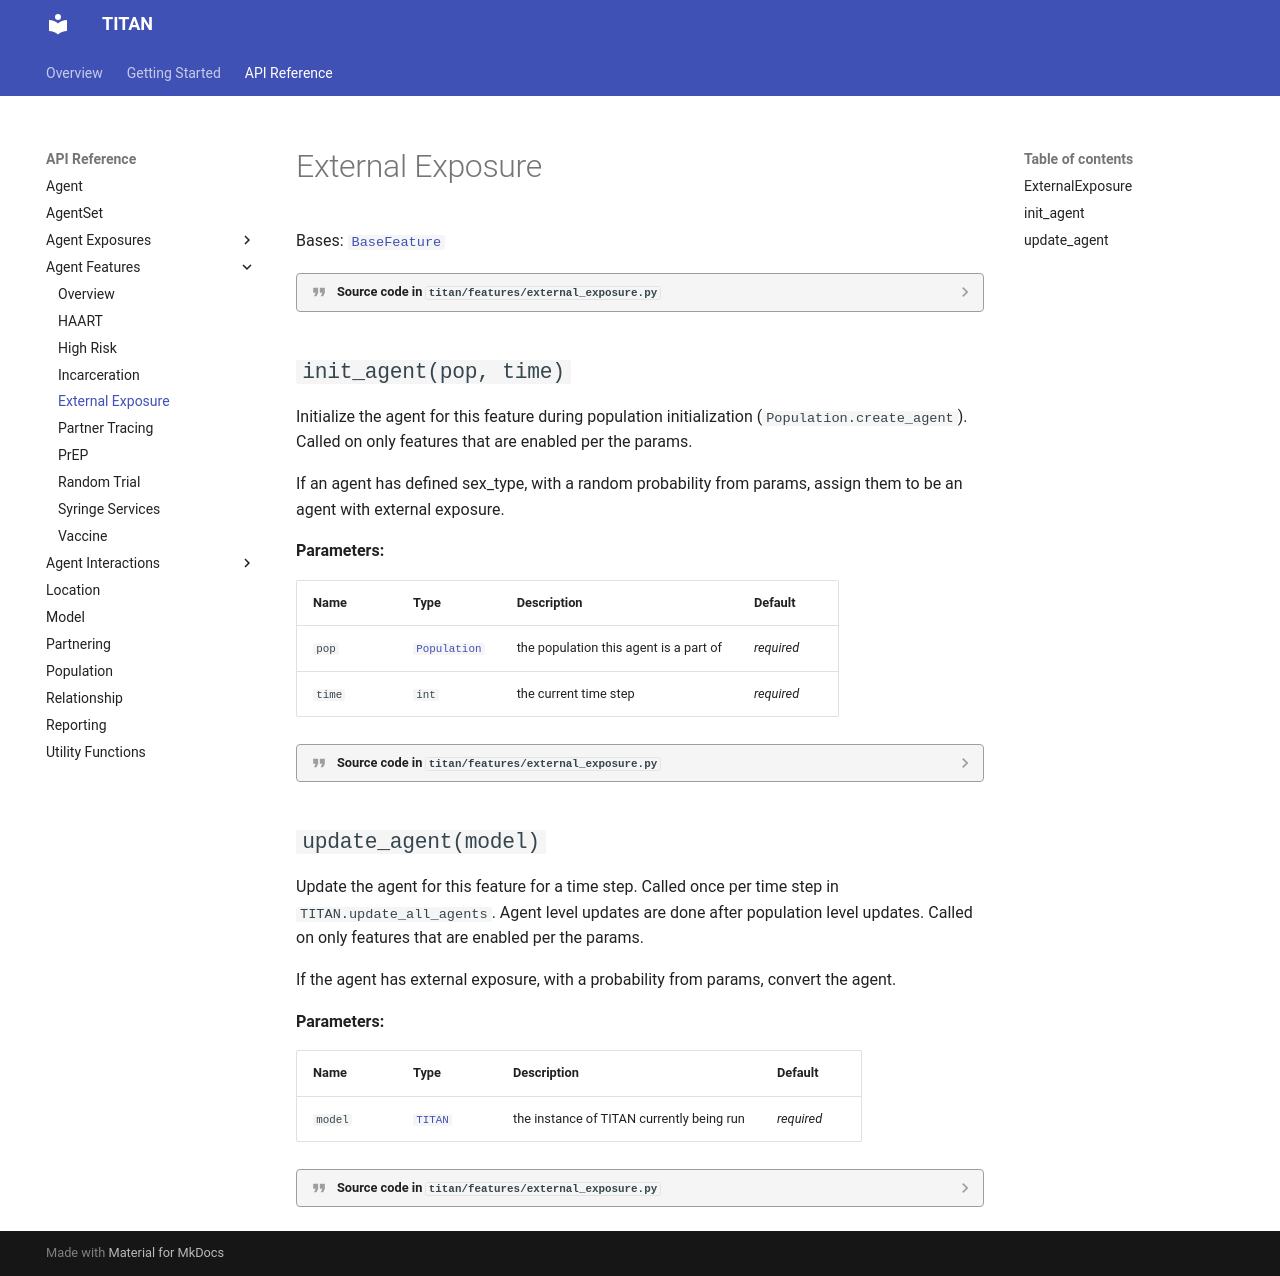

repository: pph-collective/TITAN · page: api/features/external_exposure/index.html · generator: mkdocs

::: titan.features.ExternalExposure
